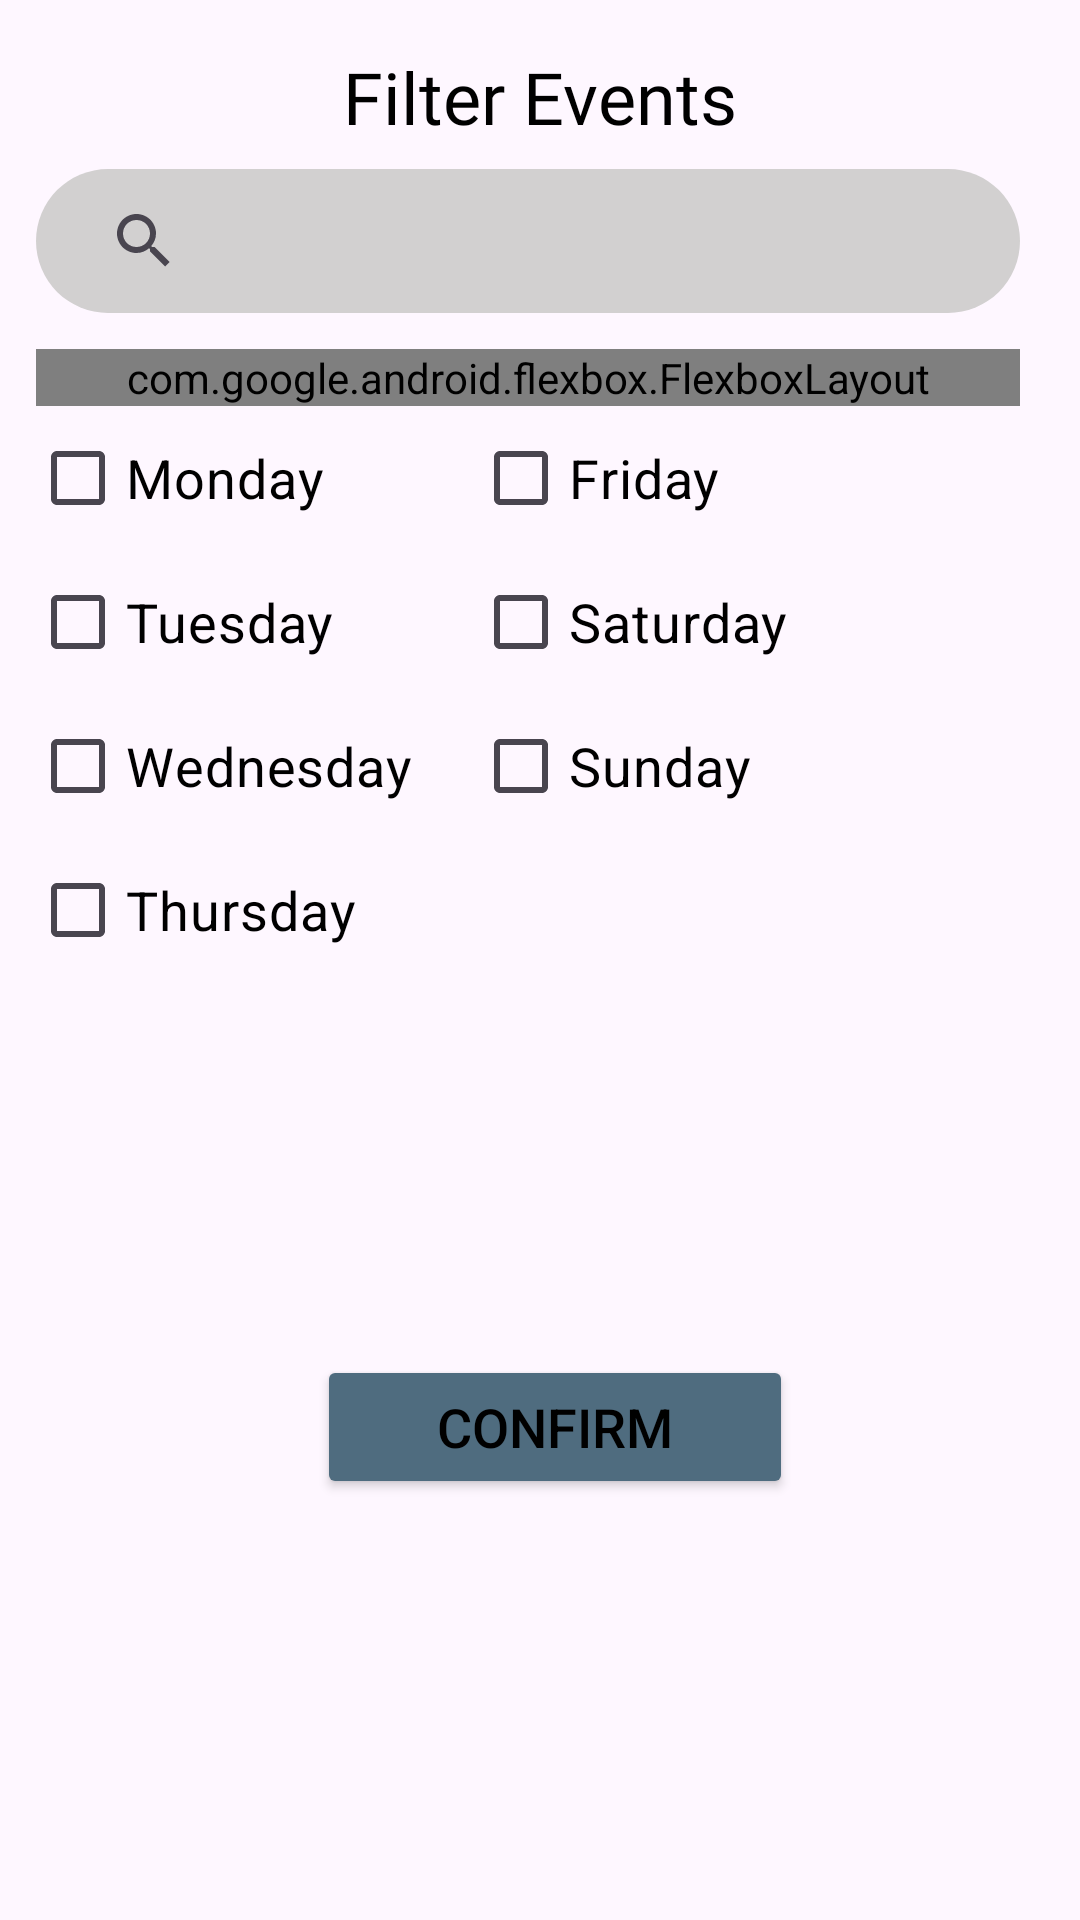

The Android layout XML behind this screen, and the referenced resources:
<!-- AndroidManifest.xml: application theme Theme.Sleepyconnect -->
<!-- res/layout/fragment_filter_events.xml -->
<?xml version="1.0" encoding="utf-8"?>
<androidx.constraintlayout.widget.ConstraintLayout xmlns:android="http://schemas.android.com/apk/res/android"
    xmlns:app="http://schemas.android.com/apk/res-auto"
    android:layout_width="match_parent"
             android:layout_height="match_parent">

    <TextView
        android:id="@+id/filter_title"
        android:layout_width="wrap_content"
        android:layout_height="wrap_content"
        android:layout_marginTop="16dp"
        android:fontFamily="@font/roboto_medium"
        android:text="Filter Events"
        android:textColor="@color/black"
        android:textSize="24sp"
        app:layout_constraintEnd_toEndOf="parent"
        app:layout_constraintStart_toStartOf="parent"
        app:layout_constraintTop_toTopOf="parent" />

    <SearchView
        android:id="@+id/filter_search_bar"
        android:imeOptions="actionDone"
        android:layout_width="match_parent"
        android:layout_height="wrap_content"
        android:layout_marginStart="12dp"
        android:layout_marginTop="8dp"
        android:layout_marginEnd="20dp"
        android:queryHint="Search keywords"
        android:background="@drawable/search_bar"
        app:layout_constraintEnd_toEndOf="parent"
        app:layout_constraintStart_toStartOf="parent"
        app:layout_constraintTop_toBottomOf="@id/filter_title" />


    <com.google.android.flexbox.FlexboxLayout
        android:id="@+id/keyword_container"
        android:layout_marginStart="12dp"
        android:layout_marginEnd="20dp"
        android:layout_width="match_parent"
        android:layout_height="wrap_content"
        android:layout_marginTop="12dp"
        app:flexWrap="wrap"
        app:justifyContent="flex_start"
        app:layout_constraintTop_toBottomOf="@id/filter_search_bar"
        app:layout_constraintStart_toStartOf="parent"
        app:layout_constraintEnd_toEndOf="parent"/>


    <LinearLayout
        android:id="@+id/weekday_checkboxes"
        android:layout_width="match_parent"
        android:layout_height="wrap_content"
        app:layout_constraintTop_toBottomOf="@id/keyword_container"
        app:layout_constraintStart_toStartOf="parent">

        <LinearLayout
            android:id="@+id/mon_to_thurs"
            android:orientation="vertical"
            android:layout_width="wrap_content"
            android:layout_height="wrap_content"
            android:paddingHorizontal="10dp">

            <CheckBox
                android:id="@+id/monday_check"
                android:layout_width="wrap_content"
                android:layout_height="wrap_content"
                android:text="Monday"
                android:textSize="18sp"
                android:textColor="@color/black"/>

            <CheckBox
                android:id="@+id/tuesday_check"
                android:layout_width="wrap_content"
                android:layout_height="wrap_content"
                android:text="Tuesday"
                android:textSize="18sp"
                android:textColor="@color/black"/>

            <CheckBox
                android:id="@+id/wednesday_check"
                android:layout_width="wrap_content"
                android:layout_height="wrap_content"
                android:text="Wednesday"
                android:textSize="18sp"
                android:textColor="@color/black"/>

            <CheckBox
                android:id="@+id/thursday_check"
                android:layout_width="wrap_content"
                android:layout_height="wrap_content"
                android:text="Thursday"
                android:textSize="18sp"
                android:textColor="@color/black"/>

        </LinearLayout>

        <LinearLayout
            android:orientation="vertical"
            android:layout_width="wrap_content"
            android:layout_height="wrap_content"
            android:paddingHorizontal="10dp">

            <CheckBox
                android:id="@+id/friday_check"
                android:layout_width="wrap_content"
                android:layout_height="wrap_content"
                android:text="Friday"
                android:textSize="18sp"
                android:textColor="@color/black"/>

            <CheckBox
                android:id="@+id/saturday_check"
                android:layout_width="wrap_content"
                android:layout_height="wrap_content"
                android:text="Saturday"
                android:textSize="18sp"
                android:textColor="@color/black"/>

            <CheckBox
                android:id="@+id/sunday_check"
                android:layout_width="wrap_content"
                android:layout_height="wrap_content"
                android:text="Sunday"
                android:textSize="18sp"
                android:textColor="@color/black"/>

        </LinearLayout>

    </LinearLayout>

    <Button
        android:id="@+id/apply_filters"
        android:layout_width="wrap_content"
        android:layout_height="wrap_content"
        android:layout_marginStart="10dp"
        android:layout_marginBottom="16dp"
        android:paddingHorizontal="40dp"
        android:backgroundTint="@color/cyan_blue"
        android:text="Confirm"
        android:textSize="18dp"
        android:textColor="@color/black"
        app:layout_constraintTop_toBottomOf="@id/weekday_checkboxes"
        app:layout_constraintBottom_toBottomOf="parent"
        app:layout_constraintStart_toStartOf="parent"
        app:layout_constraintEnd_toEndOf="parent"/>

</androidx.constraintlayout.widget.ConstraintLayout>
<!-- resources referenced by this layout -->
<resources>
  <color name="black">#FF000000</color>
  <color name="cyan_blue">#4F6C7F</color>
  <!-- drawable search_bar (drawable) -->
  <shape xmlns:android="http://schemas.android.com/apk/res/android"
      android:shape="rectangle">
      <corners android:radius="50dp" />
      <solid android:color="@color/light_grey" />
      <padding
          android:left="12dp"
          android:right="12dp" />
  </shape>
  <style name="Theme.Sleepyconnect" parent="Base.Theme.Sleepyconnect" />
  <color name="light_grey">#D2D0D0</color>
  <style name="Base.Theme.Sleepyconnect" parent="Theme.Material3.DayNight.NoActionBar">
          
          
      </style>
</resources>
